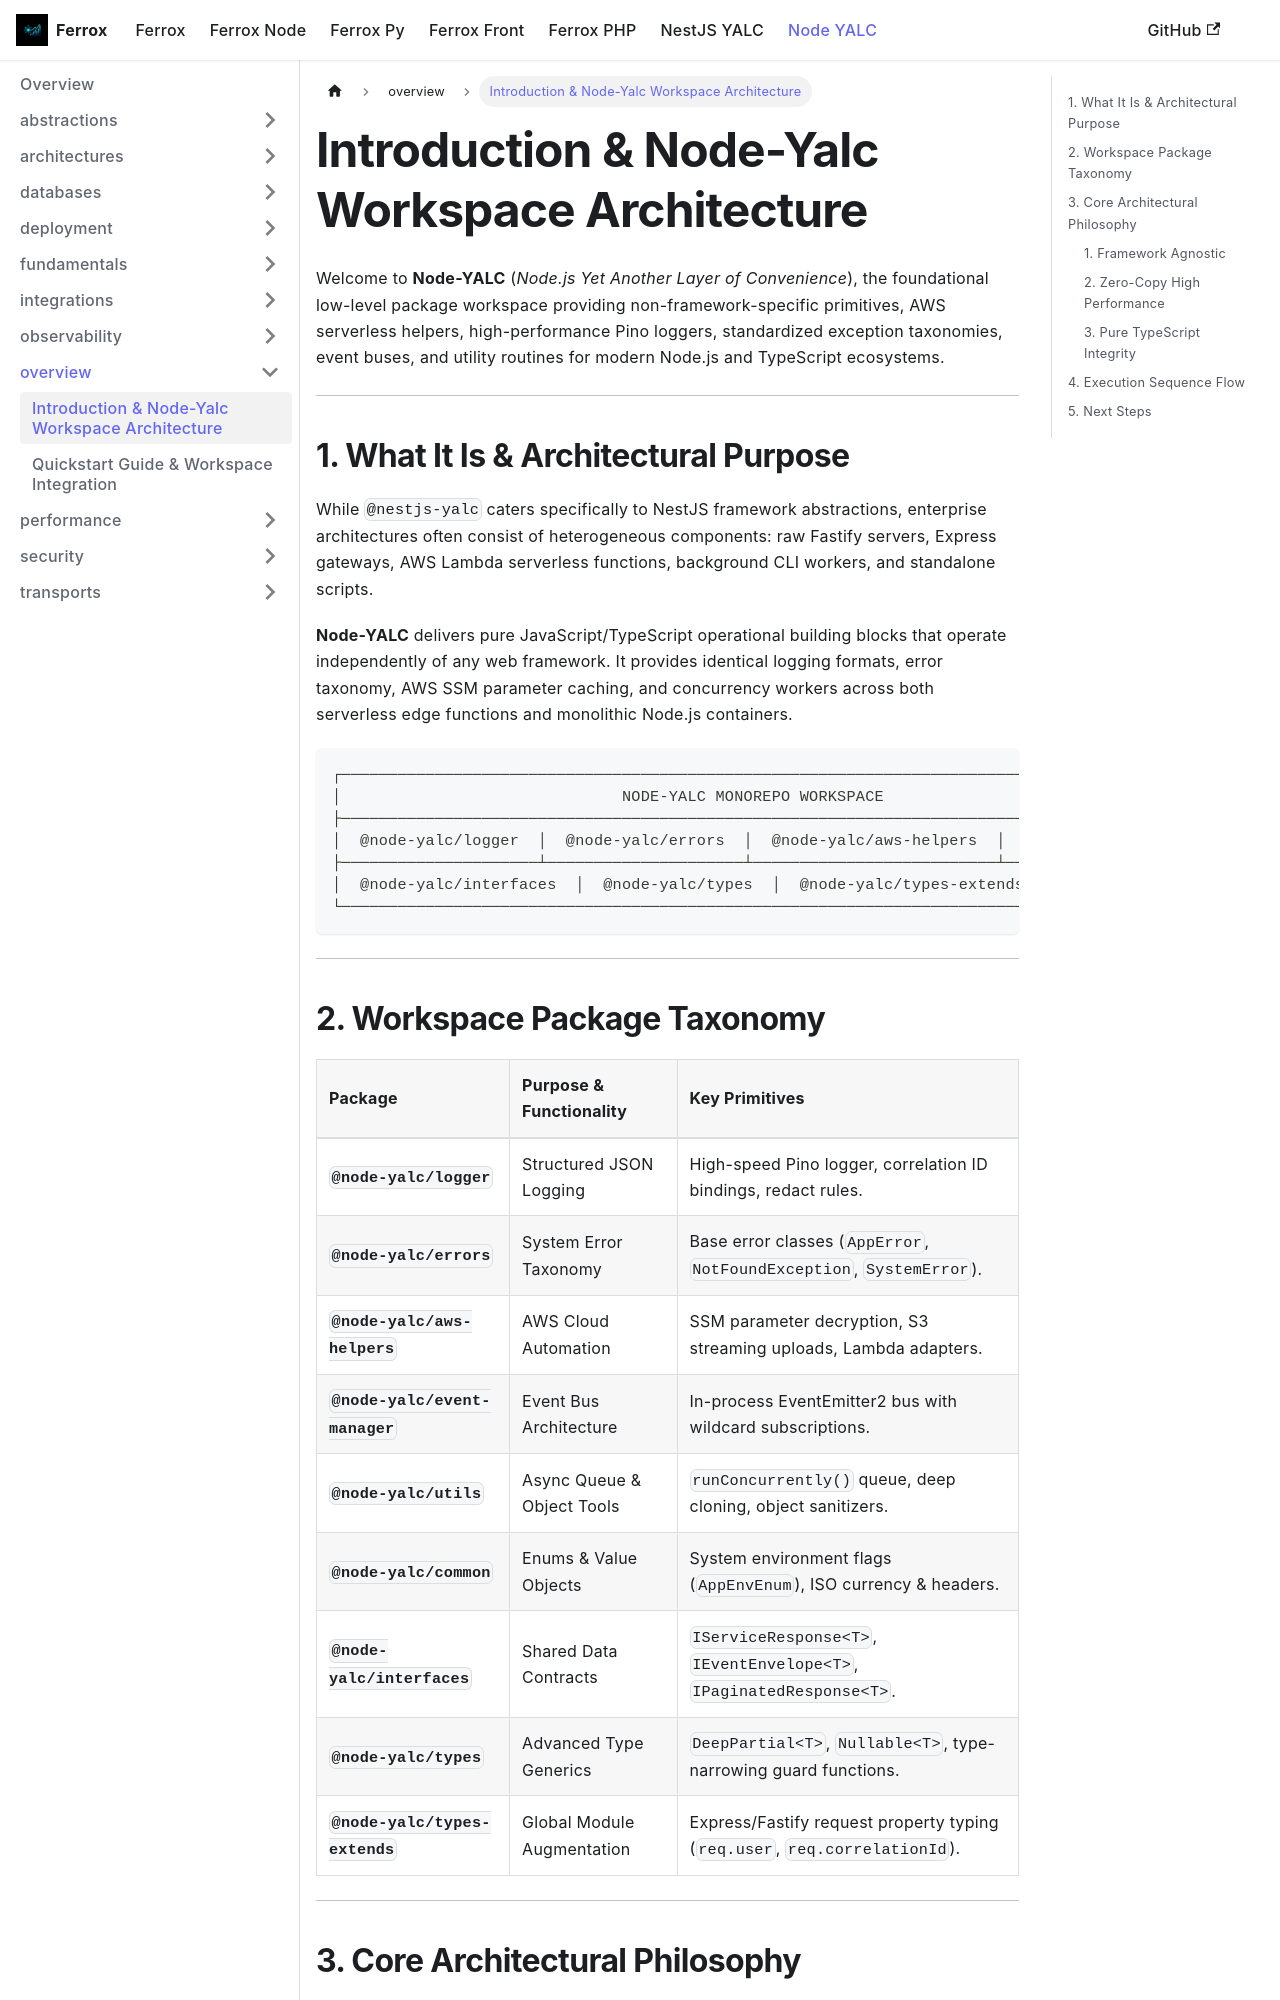

repository: AI-Autistic-Intelligence/ferrox-docs · page: docs/node-yalc/overview/intro.html · generator: docusaurus

---
id: intro
title: Introduction & Node-Yalc Workspace Architecture
sidebar_position: 1
---

# Introduction & Node-Yalc Workspace Architecture

Welcome to **Node-YALC** (*Node.js Yet Another Layer of Convenience*), the foundational low-level package workspace providing non-framework-specific primitives, AWS serverless helpers, high-performance Pino loggers, standardized exception taxonomies, event buses, and utility routines for modern Node.js and TypeScript ecosystems.

---

## 1. What It Is & Architectural Purpose

While `@nestjs-yalc` caters specifically to NestJS framework abstractions, enterprise architectures often consist of heterogeneous components: raw Fastify servers, Express gateways, AWS Lambda serverless functions, background CLI workers, and standalone scripts.

**Node-YALC** delivers pure JavaScript/TypeScript operational building blocks that operate independently of any web framework. It provides identical logging formats, error taxonomy, AWS SSM parameter caching, and concurrency workers across both serverless edge functions and monolithic Node.js containers.

```
┌────────────────────────────────────────────────────────────────────────────────────────┐
│                              NODE-YALC MONOREPO WORKSPACE                              │
├────────────────────────────────────────────────────────────────────────────────────────┤
│  @node-yalc/logger  │  @node-yalc/errors  │  @node-yalc/aws-helpers  │  @node-yalc/utils │
├─────────────────────┴─────────────────────┴──────────────────────────┴──────────────────┤
│  @node-yalc/interfaces  │  @node-yalc/types  │  @node-yalc/types-extends  │  @node-yalc/common│
└────────────────────────────────────────────────────────────────────────────────────────┘
```

---
